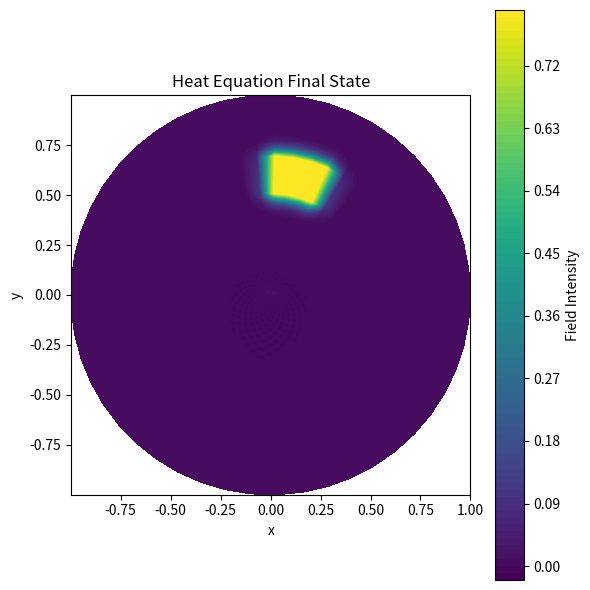

The matplotlib source for this figure:
import numpy as np
import matplotlib.pyplot as plt
from mpl_toolkits.mplot3d import Axes3D

"""
Rg goes like [0 0 0 0 0 ...] in first row then next increment in second row, etc.
Thetag goes like [0 0.1 0.2 0.3 ...]
"""


# Definitions
def initialize_grid(R, NR, NTheta):
    """
    Initialize polar grid
    R: radius of the circular domain
    NR: number of radial points
    NTheta: number of angular points
    Returns: r, theta meshgrids
    """
    r = np.linspace(0, R, NR)
    theta = np.linspace(0, 2 * np.pi, NTheta)
    Rg, Thetag = np.meshgrid(r, theta, indexing='ij')
    return Rg, Thetag
def laplacian_polar(u, dr, dtheta):
    """
    Compute the Laplacian of u in polar coordinates.
    u: 2D array (r, theta)
    dr: radial spacing
    dtheta: angular spacing
    Returns: Laplacian of u
    """
    Nr, Nt = u.shape
    lap_u = np.zeros_like(u)
    for i in range(1, Nr-1):
        for j in range(Nt):
            ip = i + 1
            im = i - 1
            jp = (j + 1) % Nt
            jm = (j - 1) % Nt
            r = (i * dr)
            if r == 0:
                lap_u[i, j] = 0
            else:
                lap_u[i, j] = (
                    (u[ip, j] - 2 * u[i, j] + u[im, j]) / dr**2 +
                    (1 / r) * (u[ip, j] - u[im, j]) / (2 * dr) +
                    (1 / r**2) * (u[i, jp] - 2 * u[i, j] + u[i, jm]) / dtheta**2
                )
    return lap_u

def initial_heat_condition(Rg, Thetag):
	"""
	Initial condition: value = 2 inside a polar patch [r_min, r_max] and [theta_min, theta_max]
	"""
	U0 = np.zeros_like(Rg)
	# Create the mask for the radial and angular ranges
	U0=heat_source(U0)
	return U0

def heat_source(u):
    r_min=0.5; r_max=0.7;theta_min=np.pi/3; theta_max=np.pi/2
    
    maskR = (Rg > r_min) & (Rg < r_max)
    maskT= (Thetag>theta_min)&(Thetag<theta_max)
    mask= maskR & maskT

    u[mask]=0.8
    return u

def simulate_heat(u0, dr, dtheta, dt, steps, c):
    u = u0.copy()
    for step in range(steps):
        lap = laplacian_polar(u, dr, dtheta)
        u = u + dt * c**2 * lap
        u = apply_boundary_conditions(u,u0)
    return u

def apply_boundary_conditions(u,u0):
    """
    Apply Dirichlet boundary conditions (u=0 at boundary) and Heat source
    """
    u[0, :] = 0
    u[-1, :] = 0
    u=heat_source(u)
    return u

def get_plot_axes():
    """
    Initialize 3D plot axes.
    """
    fig = plt.figure(figsize=(8, 6))
    ax = fig.add_subplot(111, projection='3d')
    return fig, ax
def contour_Plot(Rg, Thetag, U, title="Field"):
    """
    Plot a contour plot of a polar field in Cartesian coordinates.
    """
    X = Rg * np.cos(Thetag)
    Y = Rg * np.sin(Thetag)

    fig, ax = plt.subplots(figsize=(6, 6))
    contour = ax.contourf(X, Y, U, levels=100, cmap='viridis')
    ax.set_title(title)
    ax.set_xlabel("x")
    ax.set_ylabel("y")
    ax.set_aspect('equal')
    plt.colorbar(contour, ax=ax, label='Field Intensity')
    plt.tight_layout()
    plt.show()


# Configuration
R = 1.0         # Radius
NR = 50        # Radial grid points
NTheta = 50    # Angular grid points
dr = R / (NR - 1)
dtheta = 2 * 3.141592653589793 / NTheta
dt = 0.00001     # Time step
steps = 80     # Number of steps
c = 1.0         # Speed

# Create grid
Rg, Thetag = initialize_grid(R, NR, NTheta)

# Heat Equation Simulation
u0 = initial_heat_condition(Rg, Thetag)
uh = simulate_heat(u0, dr, dtheta, dt, steps, c)
contour_Plot(Rg, Thetag, uh, title="Heat Equation Final State")


